Run: headless pygame with SDL's dummy video driver; simulated clock (each Clock.tick advances the game by its frame time, no real sleeping); random seed 0; keys injected as events and as key.get_pressed() state; no mouse input.
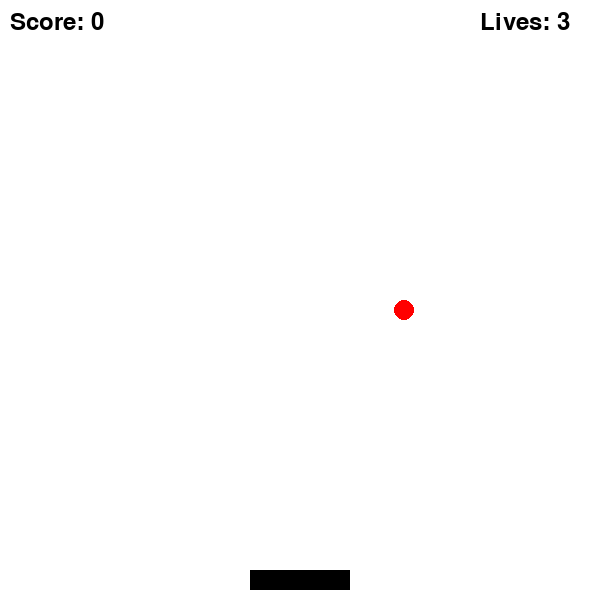
Frame 1 of 4 · flips 1–60 · no input
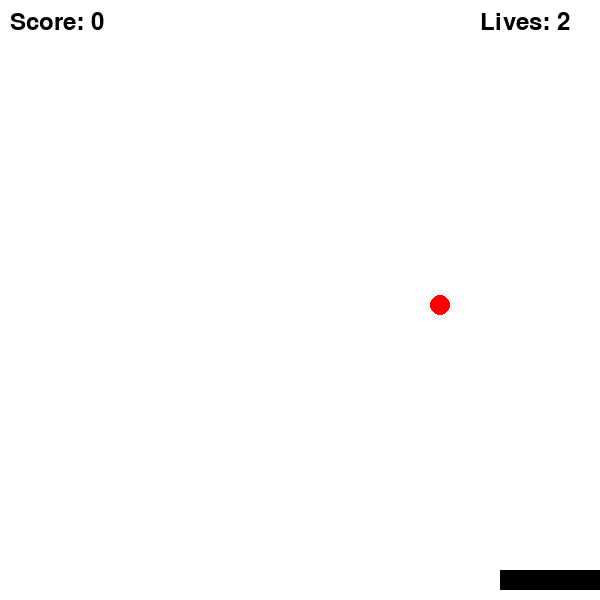
Frame 2 of 4 · flips 61–180 · tapped SPACE, RETURN · held RIGHT (→), D
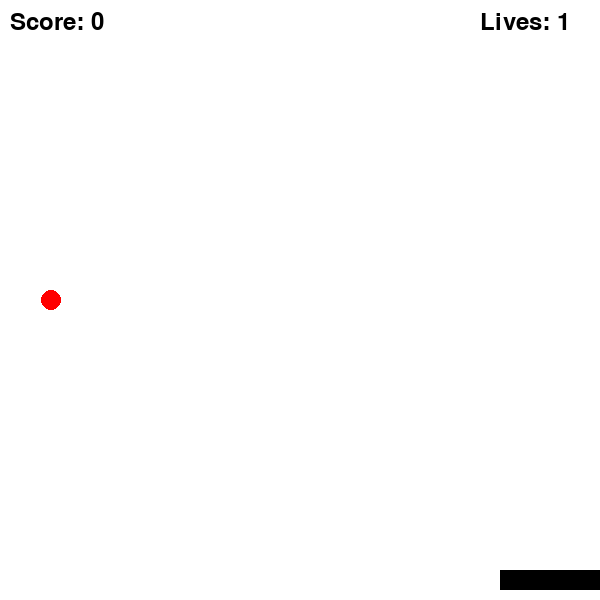
Frame 3 of 4 · flips 181–300 · held DOWN (↓), S
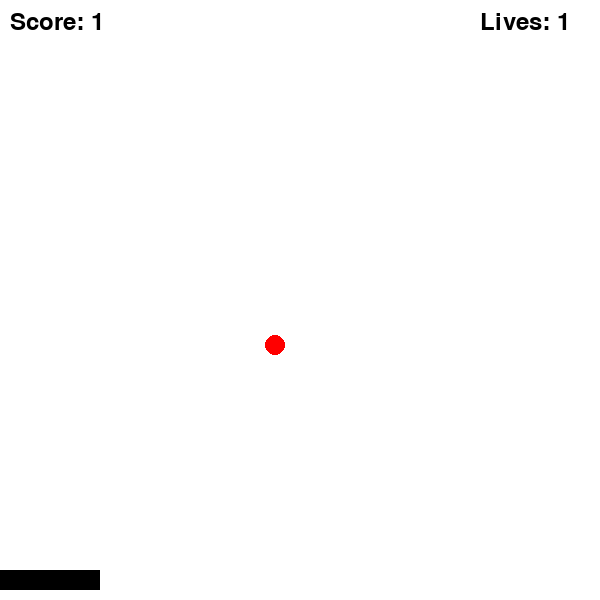
Frame 4 of 4 · flips 301–420 · held LEFT (←), A, UP (↑), W

The pygame program that drew these frames:

import pygame
import random

pygame.init()

WIDTH, HEIGHT = 600, 600
screen = pygame.display.set_mode((WIDTH, HEIGHT))
pygame.display.set_caption("Catch the Falling Balls")

WHITE = (255, 255, 255)
BLACK = (0, 0, 0)
RED = (255, 0, 0)

font = pygame.font.SysFont(None, 36)

basket = pygame.Rect(WIDTH // 2 - 50, HEIGHT - 30, 100, 20)
ball = pygame.Rect(random.randint(0, WIDTH - 20), 0, 20, 20)

basket_speed = 10
ball_speed = 5
score = 0
lives = 3

running = True
clock = pygame.time.Clock()


while running:

    screen.fill(WHITE)

    for event in pygame.event.get():
        if event.type == pygame.QUIT:
            running = False

    keys = pygame.key.get_pressed()

    if keys[pygame.K_LEFT]:
        basket.x -= basket_speed

    if keys[pygame.K_RIGHT]:
        basket.x += basket_speed

    if basket.left < 0:
        basket.left = 0

    
    if basket.right > WIDTH:
        basket.right = WIDTH

    ball.y += ball_speed

    if ball.colliderect(basket):
        score +=1
        ball.x = random.randint(0,WIDTH - 20)
        ball.y = 0

    if ball.top > HEIGHT:
        lives -= 1
        ball.x = random.randint(0,WIDTH - 20)
        ball.y = 0

    if lives == 0:
        running = False

    pygame.draw.rect(screen, BLACK, basket)
    pygame.draw.ellipse(screen, RED, ball)

    score_text = font.render("Score: " + str(score), True, BLACK)
    lives_text = font.render("Lives: " + str(lives), True, BLACK)

    screen.blit(score_text, (10,10))
    screen.blit(lives_text, (480,10))

    pygame.display.flip()

    clock.tick(60)

pygame.quit()


    
    
